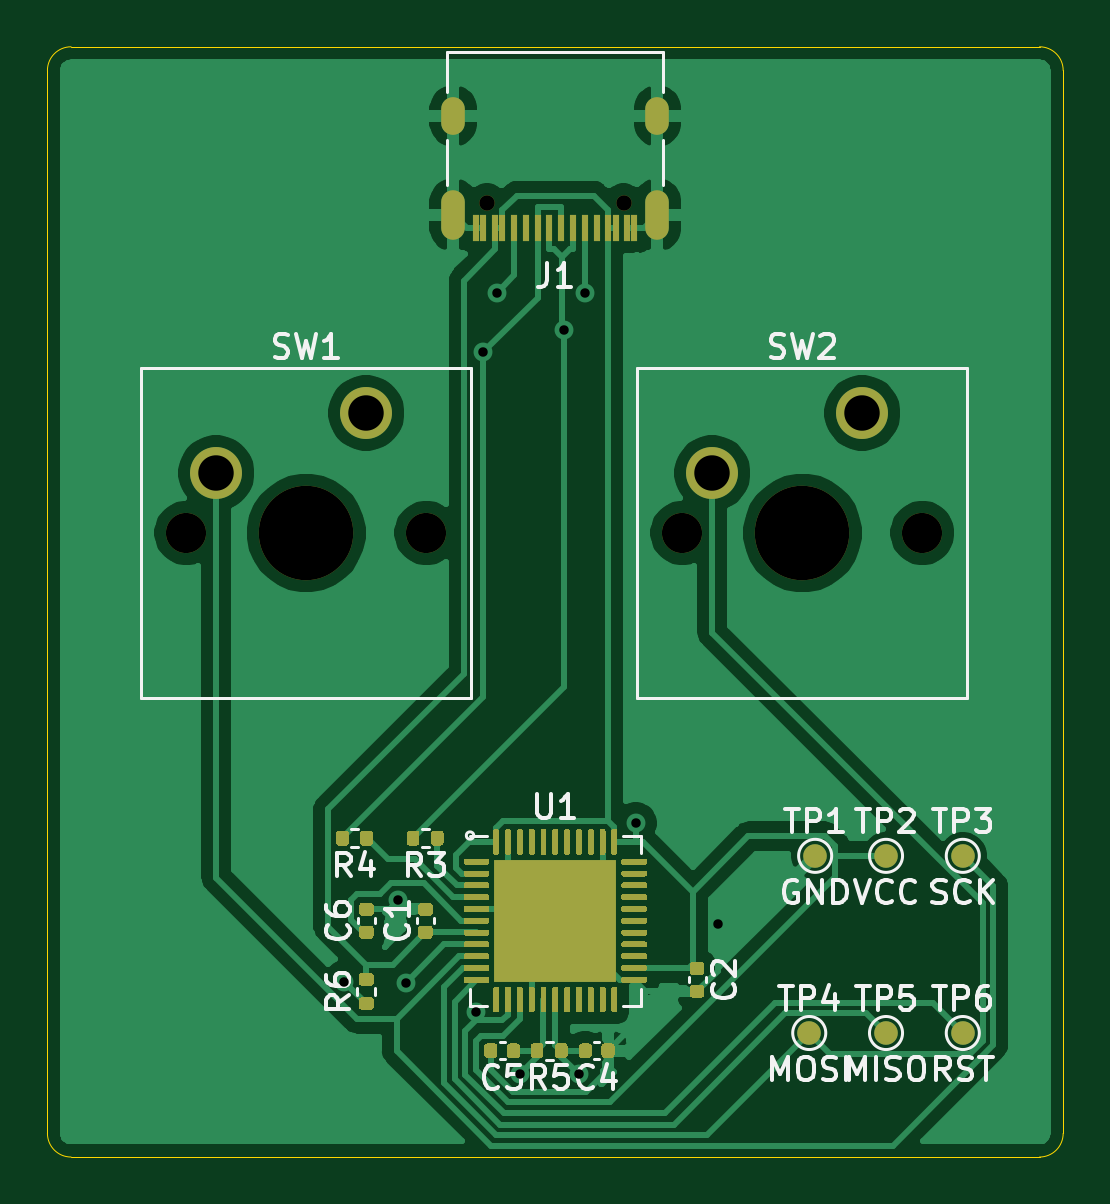
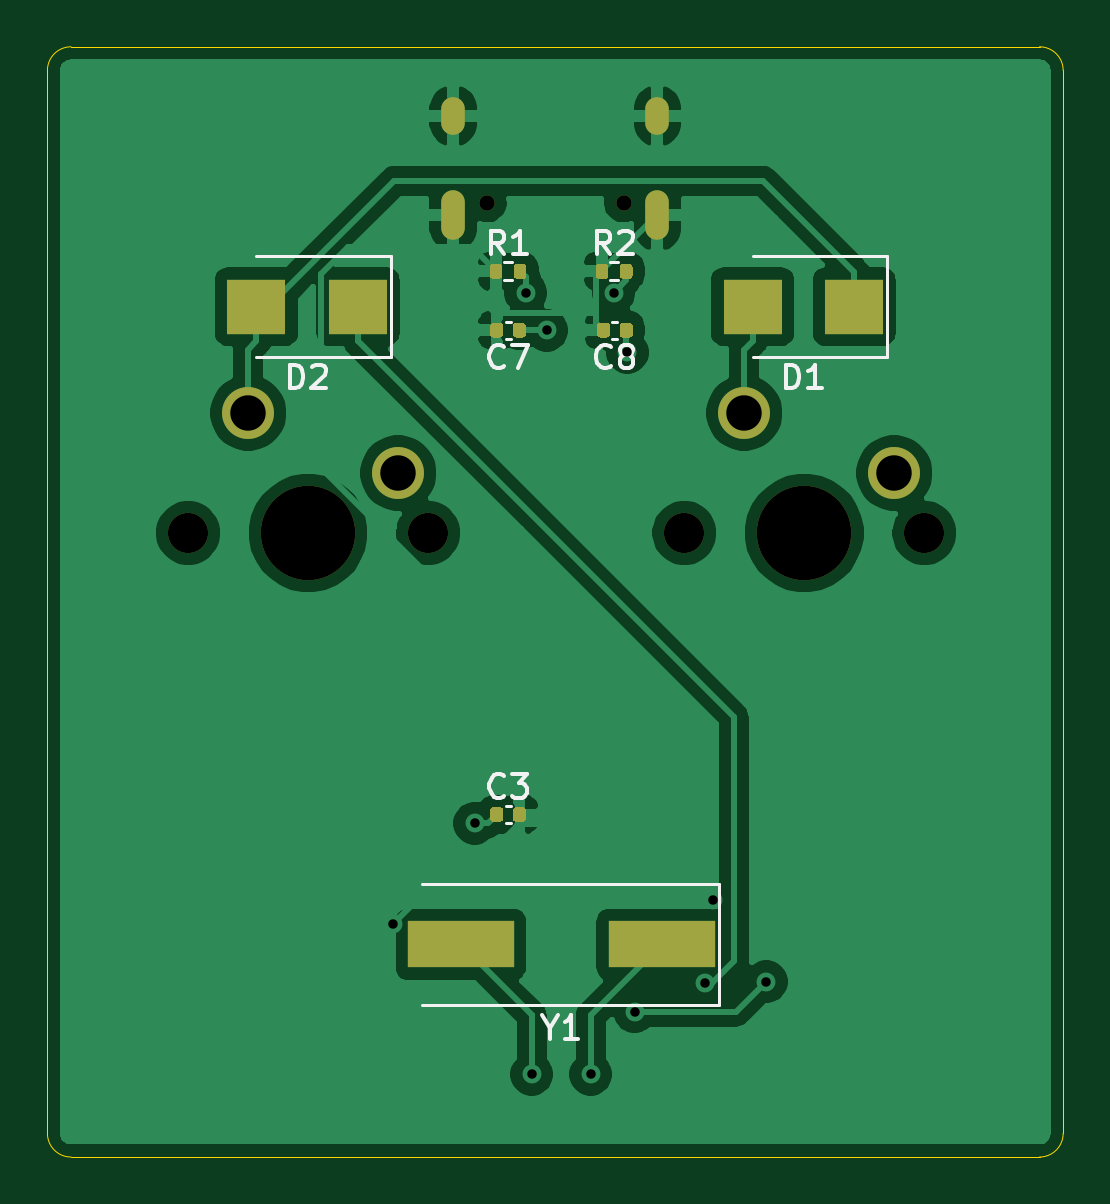
Circuit board: 11 layer files. Board 43.0 x 47.0 mm.
- bottom_copper: BKL2xP-B_Cu.gbr (73574 bytes)
- bottom_mask: BKL2xP-B_Mask.gbr (4840 bytes)
- paste: BKL2xP-B_Paste.gbr (4210 bytes)
- bottom_silk: BKL2xP-B_SilkS.gbr (6616 bytes)
- outline: BKL2xP-Edge_Cuts.gbr (1048 bytes)
- top_copper: BKL2xP-F_Cu.gbr (84950 bytes)
- top_mask: BKL2xP-F_Mask.gbr (23376 bytes)
- paste: BKL2xP-F_Paste.gbr (27968 bytes)
- top_silk: BKL2xP-F_SilkS.gbr (22837 bytes)
- drill: BKL2xP-NPTH.drl (433 bytes)
- drill: BKL2xP-PTH.drl (763 bytes)

=== bottom_copper: BKL2xP-B_Cu.gbr (73574 bytes, source omitted) ===
=== bottom_mask: BKL2xP-B_Mask.gbr ===
%TF.GenerationSoftware,KiCad,Pcbnew,(5.1.12)-1*%
%TF.CreationDate,2024-08-07T21:15:05+08:00*%
%TF.ProjectId,BKL2xP,424b4c32-7850-42e6-9b69-6361645f7063,1.0*%
%TF.SameCoordinates,Original*%
%TF.FileFunction,Soldermask,Bot*%
%TF.FilePolarity,Negative*%
%FSLAX46Y46*%
G04 Gerber Fmt 4.6, Leading zero omitted, Abs format (unit mm)*
G04 Created by KiCad (PCBNEW (5.1.12)-1) date 2024-08-07 21:15:05*
%MOMM*%
%LPD*%
G01*
G04 APERTURE LIST*
%ADD10R,2.500000X2.300000*%
%ADD11O,1.000000X2.100000*%
%ADD12O,1.000000X1.600000*%
%ADD13C,0.650000*%
%ADD14C,1.700000*%
%ADD15C,4.000000*%
%ADD16C,2.200000*%
%ADD17R,4.500000X2.000000*%
G04 APERTURE END LIST*
%TO.C,C8*%
G36*
G01*
X147680000Y-84670000D02*
X147680000Y-84330000D01*
G75*
G02*
X147820000Y-84190000I140000J0D01*
G01*
X148100000Y-84190000D01*
G75*
G02*
X148240000Y-84330000I0J-140000D01*
G01*
X148240000Y-84670000D01*
G75*
G02*
X148100000Y-84810000I-140000J0D01*
G01*
X147820000Y-84810000D01*
G75*
G02*
X147680000Y-84670000I0J140000D01*
G01*
G37*
G36*
G01*
X146720000Y-84670000D02*
X146720000Y-84330000D01*
G75*
G02*
X146860000Y-84190000I140000J0D01*
G01*
X147140000Y-84190000D01*
G75*
G02*
X147280000Y-84330000I0J-140000D01*
G01*
X147280000Y-84670000D01*
G75*
G02*
X147140000Y-84810000I-140000J0D01*
G01*
X146860000Y-84810000D01*
G75*
G02*
X146720000Y-84670000I0J140000D01*
G01*
G37*
%TD*%
%TO.C,C7*%
G36*
G01*
X152200000Y-84670000D02*
X152200000Y-84330000D01*
G75*
G02*
X152340000Y-84190000I140000J0D01*
G01*
X152620000Y-84190000D01*
G75*
G02*
X152760000Y-84330000I0J-140000D01*
G01*
X152760000Y-84670000D01*
G75*
G02*
X152620000Y-84810000I-140000J0D01*
G01*
X152340000Y-84810000D01*
G75*
G02*
X152200000Y-84670000I0J140000D01*
G01*
G37*
G36*
G01*
X151240000Y-84670000D02*
X151240000Y-84330000D01*
G75*
G02*
X151380000Y-84190000I140000J0D01*
G01*
X151660000Y-84190000D01*
G75*
G02*
X151800000Y-84330000I0J-140000D01*
G01*
X151800000Y-84670000D01*
G75*
G02*
X151660000Y-84810000I-140000J0D01*
G01*
X151380000Y-84810000D01*
G75*
G02*
X151240000Y-84670000I0J140000D01*
G01*
G37*
%TD*%
%TO.C,C3*%
G36*
G01*
X151800000Y-104830000D02*
X151800000Y-105170000D01*
G75*
G02*
X151660000Y-105310000I-140000J0D01*
G01*
X151380000Y-105310000D01*
G75*
G02*
X151240000Y-105170000I0J140000D01*
G01*
X151240000Y-104830000D01*
G75*
G02*
X151380000Y-104690000I140000J0D01*
G01*
X151660000Y-104690000D01*
G75*
G02*
X151800000Y-104830000I0J-140000D01*
G01*
G37*
G36*
G01*
X152760000Y-104830000D02*
X152760000Y-105170000D01*
G75*
G02*
X152620000Y-105310000I-140000J0D01*
G01*
X152340000Y-105310000D01*
G75*
G02*
X152200000Y-105170000I0J140000D01*
G01*
X152200000Y-104830000D01*
G75*
G02*
X152340000Y-104690000I140000J0D01*
G01*
X152620000Y-104690000D01*
G75*
G02*
X152760000Y-104830000I0J-140000D01*
G01*
G37*
%TD*%
D10*
%TO.C,D1*%
X137350000Y-83500000D03*
X141650000Y-83500000D03*
%TD*%
%TO.C,D2*%
X162650000Y-83500000D03*
X158350000Y-83500000D03*
%TD*%
D11*
%TO.C,J1*%
X154320000Y-79605000D03*
X145680000Y-79605000D03*
D12*
X154320000Y-75425000D03*
X145680000Y-75425000D03*
D13*
X147110000Y-79105000D03*
X152890000Y-79105000D03*
%TD*%
%TO.C,R1*%
G36*
G01*
X152780000Y-81815000D02*
X152780000Y-82185000D01*
G75*
G02*
X152645000Y-82320000I-135000J0D01*
G01*
X152375000Y-82320000D01*
G75*
G02*
X152240000Y-82185000I0J135000D01*
G01*
X152240000Y-81815000D01*
G75*
G02*
X152375000Y-81680000I135000J0D01*
G01*
X152645000Y-81680000D01*
G75*
G02*
X152780000Y-81815000I0J-135000D01*
G01*
G37*
G36*
G01*
X151760000Y-81815000D02*
X151760000Y-82185000D01*
G75*
G02*
X151625000Y-82320000I-135000J0D01*
G01*
X151355000Y-82320000D01*
G75*
G02*
X151220000Y-82185000I0J135000D01*
G01*
X151220000Y-81815000D01*
G75*
G02*
X151355000Y-81680000I135000J0D01*
G01*
X151625000Y-81680000D01*
G75*
G02*
X151760000Y-81815000I0J-135000D01*
G01*
G37*
%TD*%
%TO.C,R2*%
G36*
G01*
X147270000Y-81815000D02*
X147270000Y-82185000D01*
G75*
G02*
X147135000Y-82320000I-135000J0D01*
G01*
X146865000Y-82320000D01*
G75*
G02*
X146730000Y-82185000I0J135000D01*
G01*
X146730000Y-81815000D01*
G75*
G02*
X146865000Y-81680000I135000J0D01*
G01*
X147135000Y-81680000D01*
G75*
G02*
X147270000Y-81815000I0J-135000D01*
G01*
G37*
G36*
G01*
X148290000Y-81815000D02*
X148290000Y-82185000D01*
G75*
G02*
X148155000Y-82320000I-135000J0D01*
G01*
X147885000Y-82320000D01*
G75*
G02*
X147750000Y-82185000I0J135000D01*
G01*
X147750000Y-81815000D01*
G75*
G02*
X147885000Y-81680000I135000J0D01*
G01*
X148155000Y-81680000D01*
G75*
G02*
X148290000Y-81815000I0J-135000D01*
G01*
G37*
%TD*%
D14*
%TO.C,SW1*%
X144540000Y-93080000D03*
X134380000Y-93080000D03*
D15*
X139460000Y-93080000D03*
D16*
X135650000Y-90540000D03*
X142000000Y-88000000D03*
%TD*%
%TO.C,SW2*%
X163000000Y-88000000D03*
X156650000Y-90540000D03*
D15*
X160460000Y-93080000D03*
D14*
X155380000Y-93080000D03*
X165540000Y-93080000D03*
%TD*%
D17*
%TO.C,Y1*%
X145500000Y-110500000D03*
X154000000Y-110500000D03*
%TD*%
M02*

=== paste: BKL2xP-B_Paste.gbr ===
%TF.GenerationSoftware,KiCad,Pcbnew,(5.1.12)-1*%
%TF.CreationDate,2024-08-07T21:15:05+08:00*%
%TF.ProjectId,BKL2xP,424b4c32-7850-42e6-9b69-6361645f7063,1.0*%
%TF.SameCoordinates,Original*%
%TF.FileFunction,Paste,Bot*%
%TF.FilePolarity,Positive*%
%FSLAX46Y46*%
G04 Gerber Fmt 4.6, Leading zero omitted, Abs format (unit mm)*
G04 Created by KiCad (PCBNEW (5.1.12)-1) date 2024-08-07 21:15:05*
%MOMM*%
%LPD*%
G01*
G04 APERTURE LIST*
%ADD10R,2.500000X2.300000*%
%ADD11R,4.500000X2.000000*%
G04 APERTURE END LIST*
%TO.C,C8*%
G36*
G01*
X147680000Y-84670000D02*
X147680000Y-84330000D01*
G75*
G02*
X147820000Y-84190000I140000J0D01*
G01*
X148100000Y-84190000D01*
G75*
G02*
X148240000Y-84330000I0J-140000D01*
G01*
X148240000Y-84670000D01*
G75*
G02*
X148100000Y-84810000I-140000J0D01*
G01*
X147820000Y-84810000D01*
G75*
G02*
X147680000Y-84670000I0J140000D01*
G01*
G37*
G36*
G01*
X146720000Y-84670000D02*
X146720000Y-84330000D01*
G75*
G02*
X146860000Y-84190000I140000J0D01*
G01*
X147140000Y-84190000D01*
G75*
G02*
X147280000Y-84330000I0J-140000D01*
G01*
X147280000Y-84670000D01*
G75*
G02*
X147140000Y-84810000I-140000J0D01*
G01*
X146860000Y-84810000D01*
G75*
G02*
X146720000Y-84670000I0J140000D01*
G01*
G37*
%TD*%
%TO.C,C7*%
G36*
G01*
X152200000Y-84670000D02*
X152200000Y-84330000D01*
G75*
G02*
X152340000Y-84190000I140000J0D01*
G01*
X152620000Y-84190000D01*
G75*
G02*
X152760000Y-84330000I0J-140000D01*
G01*
X152760000Y-84670000D01*
G75*
G02*
X152620000Y-84810000I-140000J0D01*
G01*
X152340000Y-84810000D01*
G75*
G02*
X152200000Y-84670000I0J140000D01*
G01*
G37*
G36*
G01*
X151240000Y-84670000D02*
X151240000Y-84330000D01*
G75*
G02*
X151380000Y-84190000I140000J0D01*
G01*
X151660000Y-84190000D01*
G75*
G02*
X151800000Y-84330000I0J-140000D01*
G01*
X151800000Y-84670000D01*
G75*
G02*
X151660000Y-84810000I-140000J0D01*
G01*
X151380000Y-84810000D01*
G75*
G02*
X151240000Y-84670000I0J140000D01*
G01*
G37*
%TD*%
%TO.C,C3*%
G36*
G01*
X151800000Y-104830000D02*
X151800000Y-105170000D01*
G75*
G02*
X151660000Y-105310000I-140000J0D01*
G01*
X151380000Y-105310000D01*
G75*
G02*
X151240000Y-105170000I0J140000D01*
G01*
X151240000Y-104830000D01*
G75*
G02*
X151380000Y-104690000I140000J0D01*
G01*
X151660000Y-104690000D01*
G75*
G02*
X151800000Y-104830000I0J-140000D01*
G01*
G37*
G36*
G01*
X152760000Y-104830000D02*
X152760000Y-105170000D01*
G75*
G02*
X152620000Y-105310000I-140000J0D01*
G01*
X152340000Y-105310000D01*
G75*
G02*
X152200000Y-105170000I0J140000D01*
G01*
X152200000Y-104830000D01*
G75*
G02*
X152340000Y-104690000I140000J0D01*
G01*
X152620000Y-104690000D01*
G75*
G02*
X152760000Y-104830000I0J-140000D01*
G01*
G37*
%TD*%
D10*
%TO.C,D1*%
X137350000Y-83500000D03*
X141650000Y-83500000D03*
%TD*%
%TO.C,D2*%
X162650000Y-83500000D03*
X158350000Y-83500000D03*
%TD*%
%TO.C,R1*%
G36*
G01*
X152780000Y-81815000D02*
X152780000Y-82185000D01*
G75*
G02*
X152645000Y-82320000I-135000J0D01*
G01*
X152375000Y-82320000D01*
G75*
G02*
X152240000Y-82185000I0J135000D01*
G01*
X152240000Y-81815000D01*
G75*
G02*
X152375000Y-81680000I135000J0D01*
G01*
X152645000Y-81680000D01*
G75*
G02*
X152780000Y-81815000I0J-135000D01*
G01*
G37*
G36*
G01*
X151760000Y-81815000D02*
X151760000Y-82185000D01*
G75*
G02*
X151625000Y-82320000I-135000J0D01*
G01*
X151355000Y-82320000D01*
G75*
G02*
X151220000Y-82185000I0J135000D01*
G01*
X151220000Y-81815000D01*
G75*
G02*
X151355000Y-81680000I135000J0D01*
G01*
X151625000Y-81680000D01*
G75*
G02*
X151760000Y-81815000I0J-135000D01*
G01*
G37*
%TD*%
%TO.C,R2*%
G36*
G01*
X147270000Y-81815000D02*
X147270000Y-82185000D01*
G75*
G02*
X147135000Y-82320000I-135000J0D01*
G01*
X146865000Y-82320000D01*
G75*
G02*
X146730000Y-82185000I0J135000D01*
G01*
X146730000Y-81815000D01*
G75*
G02*
X146865000Y-81680000I135000J0D01*
G01*
X147135000Y-81680000D01*
G75*
G02*
X147270000Y-81815000I0J-135000D01*
G01*
G37*
G36*
G01*
X148290000Y-81815000D02*
X148290000Y-82185000D01*
G75*
G02*
X148155000Y-82320000I-135000J0D01*
G01*
X147885000Y-82320000D01*
G75*
G02*
X147750000Y-82185000I0J135000D01*
G01*
X147750000Y-81815000D01*
G75*
G02*
X147885000Y-81680000I135000J0D01*
G01*
X148155000Y-81680000D01*
G75*
G02*
X148290000Y-81815000I0J-135000D01*
G01*
G37*
%TD*%
D11*
%TO.C,Y1*%
X145500000Y-110500000D03*
X154000000Y-110500000D03*
%TD*%
M02*

=== bottom_silk: BKL2xP-B_SilkS.gbr ===
%TF.GenerationSoftware,KiCad,Pcbnew,(5.1.12)-1*%
%TF.CreationDate,2024-08-07T21:15:05+08:00*%
%TF.ProjectId,BKL2xP,424b4c32-7850-42e6-9b69-6361645f7063,1.0*%
%TF.SameCoordinates,Original*%
%TF.FileFunction,Legend,Bot*%
%TF.FilePolarity,Positive*%
%FSLAX46Y46*%
G04 Gerber Fmt 4.6, Leading zero omitted, Abs format (unit mm)*
G04 Created by KiCad (PCBNEW (5.1.12)-1) date 2024-08-07 21:15:05*
%MOMM*%
%LPD*%
G01*
G04 APERTURE LIST*
%ADD10C,0.120000*%
%ADD11C,0.150000*%
G04 APERTURE END LIST*
D10*
%TO.C,C8*%
X147372164Y-84140000D02*
X147587836Y-84140000D01*
X147372164Y-84860000D02*
X147587836Y-84860000D01*
%TO.C,C7*%
X151892164Y-84140000D02*
X152107836Y-84140000D01*
X151892164Y-84860000D02*
X152107836Y-84860000D01*
%TO.C,C3*%
X152107836Y-105360000D02*
X151892164Y-105360000D01*
X152107836Y-104640000D02*
X151892164Y-104640000D01*
%TO.C,D1*%
X135950000Y-85650000D02*
X135950000Y-81350000D01*
X135950000Y-81350000D02*
X141650000Y-81350000D01*
X135950000Y-85650000D02*
X141650000Y-85650000D01*
%TO.C,D2*%
X156950000Y-85650000D02*
X162650000Y-85650000D01*
X156950000Y-81350000D02*
X162650000Y-81350000D01*
X156950000Y-85650000D02*
X156950000Y-81350000D01*
%TO.C,R1*%
X152153641Y-81620000D02*
X151846359Y-81620000D01*
X152153641Y-82380000D02*
X151846359Y-82380000D01*
%TO.C,R2*%
X147663641Y-82380000D02*
X147356359Y-82380000D01*
X147663641Y-81620000D02*
X147356359Y-81620000D01*
%TO.C,Y1*%
X155650000Y-113050000D02*
X143050000Y-113050000D01*
X143050000Y-113050000D02*
X143050000Y-107950000D01*
X143050000Y-107950000D02*
X155650000Y-107950000D01*
%TO.C,C8*%
D11*
X147646666Y-86017142D02*
X147694285Y-86064761D01*
X147837142Y-86112380D01*
X147932380Y-86112380D01*
X148075238Y-86064761D01*
X148170476Y-85969523D01*
X148218095Y-85874285D01*
X148265714Y-85683809D01*
X148265714Y-85540952D01*
X148218095Y-85350476D01*
X148170476Y-85255238D01*
X148075238Y-85160000D01*
X147932380Y-85112380D01*
X147837142Y-85112380D01*
X147694285Y-85160000D01*
X147646666Y-85207619D01*
X147075238Y-85540952D02*
X147170476Y-85493333D01*
X147218095Y-85445714D01*
X147265714Y-85350476D01*
X147265714Y-85302857D01*
X147218095Y-85207619D01*
X147170476Y-85160000D01*
X147075238Y-85112380D01*
X146884761Y-85112380D01*
X146789523Y-85160000D01*
X146741904Y-85207619D01*
X146694285Y-85302857D01*
X146694285Y-85350476D01*
X146741904Y-85445714D01*
X146789523Y-85493333D01*
X146884761Y-85540952D01*
X147075238Y-85540952D01*
X147170476Y-85588571D01*
X147218095Y-85636190D01*
X147265714Y-85731428D01*
X147265714Y-85921904D01*
X147218095Y-86017142D01*
X147170476Y-86064761D01*
X147075238Y-86112380D01*
X146884761Y-86112380D01*
X146789523Y-86064761D01*
X146741904Y-86017142D01*
X146694285Y-85921904D01*
X146694285Y-85731428D01*
X146741904Y-85636190D01*
X146789523Y-85588571D01*
X146884761Y-85540952D01*
%TO.C,C7*%
X152166666Y-86017142D02*
X152214285Y-86064761D01*
X152357142Y-86112380D01*
X152452380Y-86112380D01*
X152595238Y-86064761D01*
X152690476Y-85969523D01*
X152738095Y-85874285D01*
X152785714Y-85683809D01*
X152785714Y-85540952D01*
X152738095Y-85350476D01*
X152690476Y-85255238D01*
X152595238Y-85160000D01*
X152452380Y-85112380D01*
X152357142Y-85112380D01*
X152214285Y-85160000D01*
X152166666Y-85207619D01*
X151833333Y-85112380D02*
X151166666Y-85112380D01*
X151595238Y-86112380D01*
%TO.C,C3*%
X152166666Y-104197142D02*
X152214285Y-104244761D01*
X152357142Y-104292380D01*
X152452380Y-104292380D01*
X152595238Y-104244761D01*
X152690476Y-104149523D01*
X152738095Y-104054285D01*
X152785714Y-103863809D01*
X152785714Y-103720952D01*
X152738095Y-103530476D01*
X152690476Y-103435238D01*
X152595238Y-103340000D01*
X152452380Y-103292380D01*
X152357142Y-103292380D01*
X152214285Y-103340000D01*
X152166666Y-103387619D01*
X151833333Y-103292380D02*
X151214285Y-103292380D01*
X151547619Y-103673333D01*
X151404761Y-103673333D01*
X151309523Y-103720952D01*
X151261904Y-103768571D01*
X151214285Y-103863809D01*
X151214285Y-104101904D01*
X151261904Y-104197142D01*
X151309523Y-104244761D01*
X151404761Y-104292380D01*
X151690476Y-104292380D01*
X151785714Y-104244761D01*
X151833333Y-104197142D01*
%TO.C,D1*%
X140238095Y-86952380D02*
X140238095Y-85952380D01*
X140000000Y-85952380D01*
X139857142Y-86000000D01*
X139761904Y-86095238D01*
X139714285Y-86190476D01*
X139666666Y-86380952D01*
X139666666Y-86523809D01*
X139714285Y-86714285D01*
X139761904Y-86809523D01*
X139857142Y-86904761D01*
X140000000Y-86952380D01*
X140238095Y-86952380D01*
X138714285Y-86952380D02*
X139285714Y-86952380D01*
X139000000Y-86952380D02*
X139000000Y-85952380D01*
X139095238Y-86095238D01*
X139190476Y-86190476D01*
X139285714Y-86238095D01*
%TO.C,D2*%
X161238095Y-86952380D02*
X161238095Y-85952380D01*
X161000000Y-85952380D01*
X160857142Y-86000000D01*
X160761904Y-86095238D01*
X160714285Y-86190476D01*
X160666666Y-86380952D01*
X160666666Y-86523809D01*
X160714285Y-86714285D01*
X160761904Y-86809523D01*
X160857142Y-86904761D01*
X161000000Y-86952380D01*
X161238095Y-86952380D01*
X160285714Y-86047619D02*
X160238095Y-86000000D01*
X160142857Y-85952380D01*
X159904761Y-85952380D01*
X159809523Y-86000000D01*
X159761904Y-86047619D01*
X159714285Y-86142857D01*
X159714285Y-86238095D01*
X159761904Y-86380952D01*
X160333333Y-86952380D01*
X159714285Y-86952380D01*
%TO.C,R1*%
X152166666Y-81282380D02*
X152500000Y-80806190D01*
X152738095Y-81282380D02*
X152738095Y-80282380D01*
X152357142Y-80282380D01*
X152261904Y-80330000D01*
X152214285Y-80377619D01*
X152166666Y-80472857D01*
X152166666Y-80615714D01*
X152214285Y-80710952D01*
X152261904Y-80758571D01*
X152357142Y-80806190D01*
X152738095Y-80806190D01*
X151214285Y-81282380D02*
X151785714Y-81282380D01*
X151500000Y-81282380D02*
X151500000Y-80282380D01*
X151595238Y-80425238D01*
X151690476Y-80520476D01*
X151785714Y-80568095D01*
%TO.C,R2*%
X147676666Y-81282380D02*
X148010000Y-80806190D01*
X148248095Y-81282380D02*
X148248095Y-80282380D01*
X147867142Y-80282380D01*
X147771904Y-80330000D01*
X147724285Y-80377619D01*
X147676666Y-80472857D01*
X147676666Y-80615714D01*
X147724285Y-80710952D01*
X147771904Y-80758571D01*
X147867142Y-80806190D01*
X148248095Y-80806190D01*
X147295714Y-80377619D02*
X147248095Y-80330000D01*
X147152857Y-80282380D01*
X146914761Y-80282380D01*
X146819523Y-80330000D01*
X146771904Y-80377619D01*
X146724285Y-80472857D01*
X146724285Y-80568095D01*
X146771904Y-80710952D01*
X147343333Y-81282380D01*
X146724285Y-81282380D01*
%TO.C,Y1*%
X150226190Y-114026190D02*
X150226190Y-114502380D01*
X150559523Y-113502380D02*
X150226190Y-114026190D01*
X149892857Y-113502380D01*
X149035714Y-114502380D02*
X149607142Y-114502380D01*
X149321428Y-114502380D02*
X149321428Y-113502380D01*
X149416666Y-113645238D01*
X149511904Y-113740476D01*
X149607142Y-113788095D01*
%TD*%
M02*

=== outline: BKL2xP-Edge_Cuts.gbr ===
%TF.GenerationSoftware,KiCad,Pcbnew,(5.1.12)-1*%
%TF.CreationDate,2024-08-07T21:15:05+08:00*%
%TF.ProjectId,BKL2xP,424b4c32-7850-42e6-9b69-6361645f7063,1.0*%
%TF.SameCoordinates,Original*%
%TF.FileFunction,Profile,NP*%
%FSLAX46Y46*%
G04 Gerber Fmt 4.6, Leading zero omitted, Abs format (unit mm)*
G04 Created by KiCad (PCBNEW (5.1.12)-1) date 2024-08-07 21:15:05*
%MOMM*%
%LPD*%
G01*
G04 APERTURE LIST*
%TA.AperFunction,Profile*%
%ADD10C,0.050000*%
%TD*%
G04 APERTURE END LIST*
D10*
X170500000Y-72500000D02*
G75*
G02*
X171500000Y-73500000I0J-1000000D01*
G01*
X171500000Y-118500000D02*
G75*
G02*
X170500000Y-119500000I-1000000J0D01*
G01*
X129500000Y-119500000D02*
G75*
G02*
X128500000Y-118500000I0J1000000D01*
G01*
X128500000Y-73500000D02*
G75*
G02*
X129500000Y-72500000I1000000J0D01*
G01*
X170500000Y-72500000D02*
X145500000Y-72500000D01*
X171500000Y-118500000D02*
X171500000Y-73500000D01*
X129500000Y-119500000D02*
X170500000Y-119500000D01*
X128500000Y-73500000D02*
X128500000Y-118500000D01*
X145500000Y-72500000D02*
X129500000Y-72500000D01*
M02*

=== top_copper: BKL2xP-F_Cu.gbr (84950 bytes, source omitted) ===
=== top_mask: BKL2xP-F_Mask.gbr (23376 bytes, source omitted) ===
=== paste: BKL2xP-F_Paste.gbr (27968 bytes, source omitted) ===
=== top_silk: BKL2xP-F_SilkS.gbr (22837 bytes, source omitted) ===
=== drill: BKL2xP-NPTH.drl ===
M48
; DRILL file {KiCad (5.1.12)-1} date 08/07/24 21:15:03
; FORMAT={-:-/ absolute / metric / decimal}
; #@! TF.CreationDate,2024-08-07T21:15:03+08:00
; #@! TF.GenerationSoftware,Kicad,Pcbnew,(5.1.12)-1
; #@! TF.FileFunction,NonPlated,1,2,NPTH
FMAT,2
METRIC
T1C0.650
T2C1.700
T3C4.000
%
G90
G05
T1
X147.11Y-79.105
X152.89Y-79.105
T2
X134.38Y-93.08
X144.54Y-93.08
X155.38Y-93.08
X165.54Y-93.08
T3
X139.46Y-93.08
X160.46Y-93.08
T0
M30

=== drill: BKL2xP-PTH.drl ===
M48
; DRILL file {KiCad (5.1.12)-1} date 08/07/24 21:15:03
; FORMAT={-:-/ absolute / metric / decimal}
; #@! TF.CreationDate,2024-08-07T21:15:03+08:00
; #@! TF.GenerationSoftware,Kicad,Pcbnew,(5.1.12)-1
; #@! TF.FileFunction,Plated,1,2,PTH
FMAT,2
METRIC
T1C0.400
T2C0.600
T3C1.500
%
G90
G05
T1
X141.075Y-112.075
X143.343Y-108.633
X143.671Y-112.118
X146.642Y-113.346
X146.955Y-85.437
X147.518Y-82.904
X148.5Y-116.0
X150.359Y-84.5
X151.0Y-116.0
X151.25Y-82.921
X153.404Y-105.371
X156.88Y-109.639
T3
X135.65Y-90.54
X142.0Y-88.0
X156.65Y-90.54
X163.0Y-88.0
T2
G00X145.68Y-75.725
M15
G01X145.68Y-75.125
M16
G05
G00X145.68Y-80.155
M15
G01X145.68Y-79.055
M16
G05
G00X154.32Y-75.725
M15
G01X154.32Y-75.125
M16
G05
G00X154.32Y-80.155
M15
G01X154.32Y-79.055
M16
G05
T0
M30

